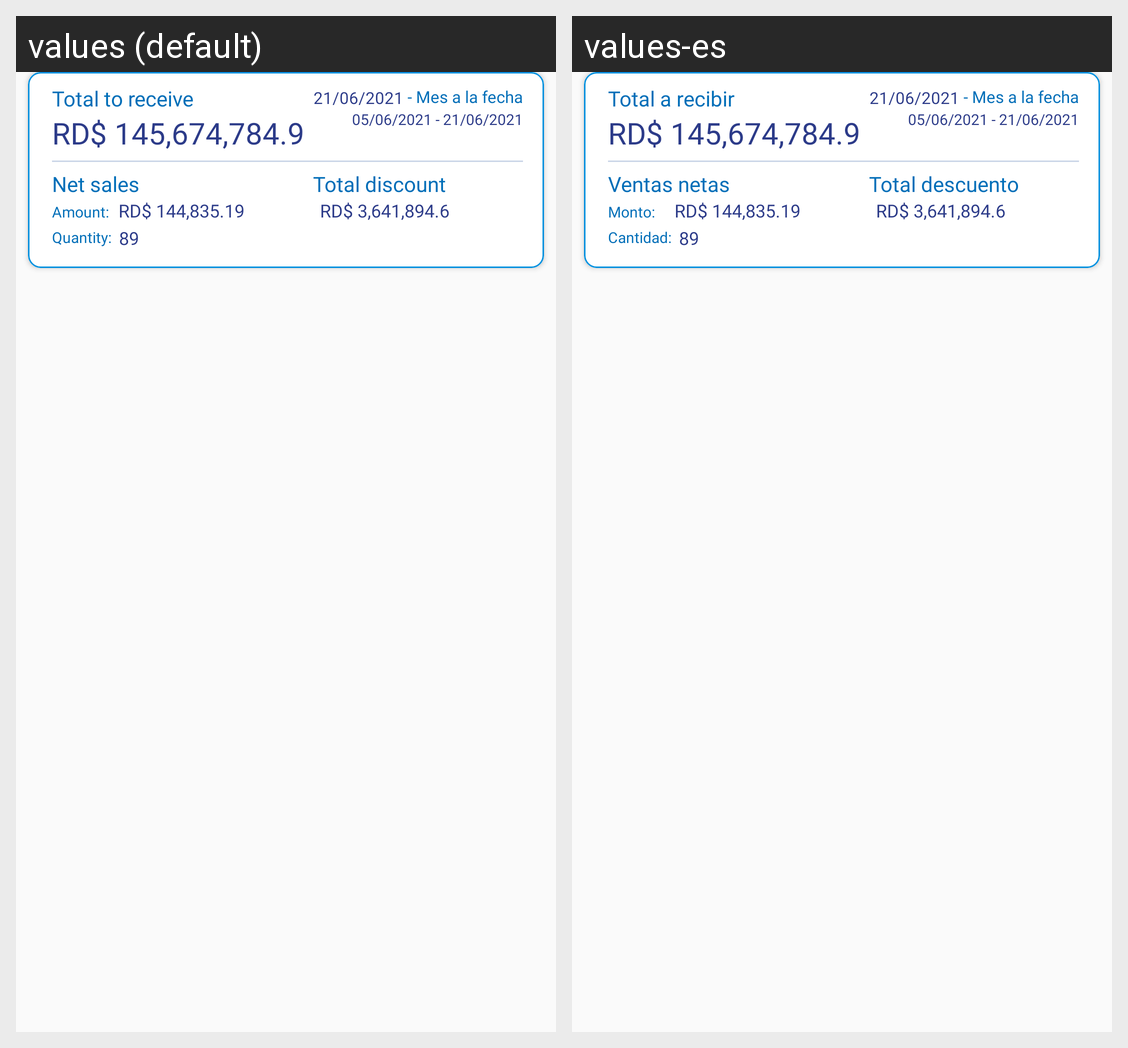

Locale-by-locale string values for the Android screen shown in this grid:
Android screen res/layout/cardview_widget.xml rendered under 2 locales, left to right: values (default), values-es. Device: Nexus 5 (rendered at 1080×1920; each locale shown at half size, 540×960, under a caption strip naming it); theme AppTheme.Launcher.
Strings drawn on this screen, with the default value and each locale's value (text and hints the layout hard-codes, and strings that could not be matched under every locale, appear in the picture but are not listed):

total_received
  values: Total to receive
  values-es: Total a recibir

amount_number
  values: RD$ 145,674,784.9
  values-es: RD$ 145,674,784.9

net_sales
  values: Net sales
  values-es: Ventas netas

total_discount
  values: Total discount
  values-es: Total descuento

amount
  values: Amount:
  values-es: Monto:

net_discount_amount
  values: RD$ 3,641,894.6
  values-es: RD$ 3,641,894.6

quantity
  values: Quantity:
  values-es: Cantidad:

quantity_number
  values: 89
  values-es: 89
